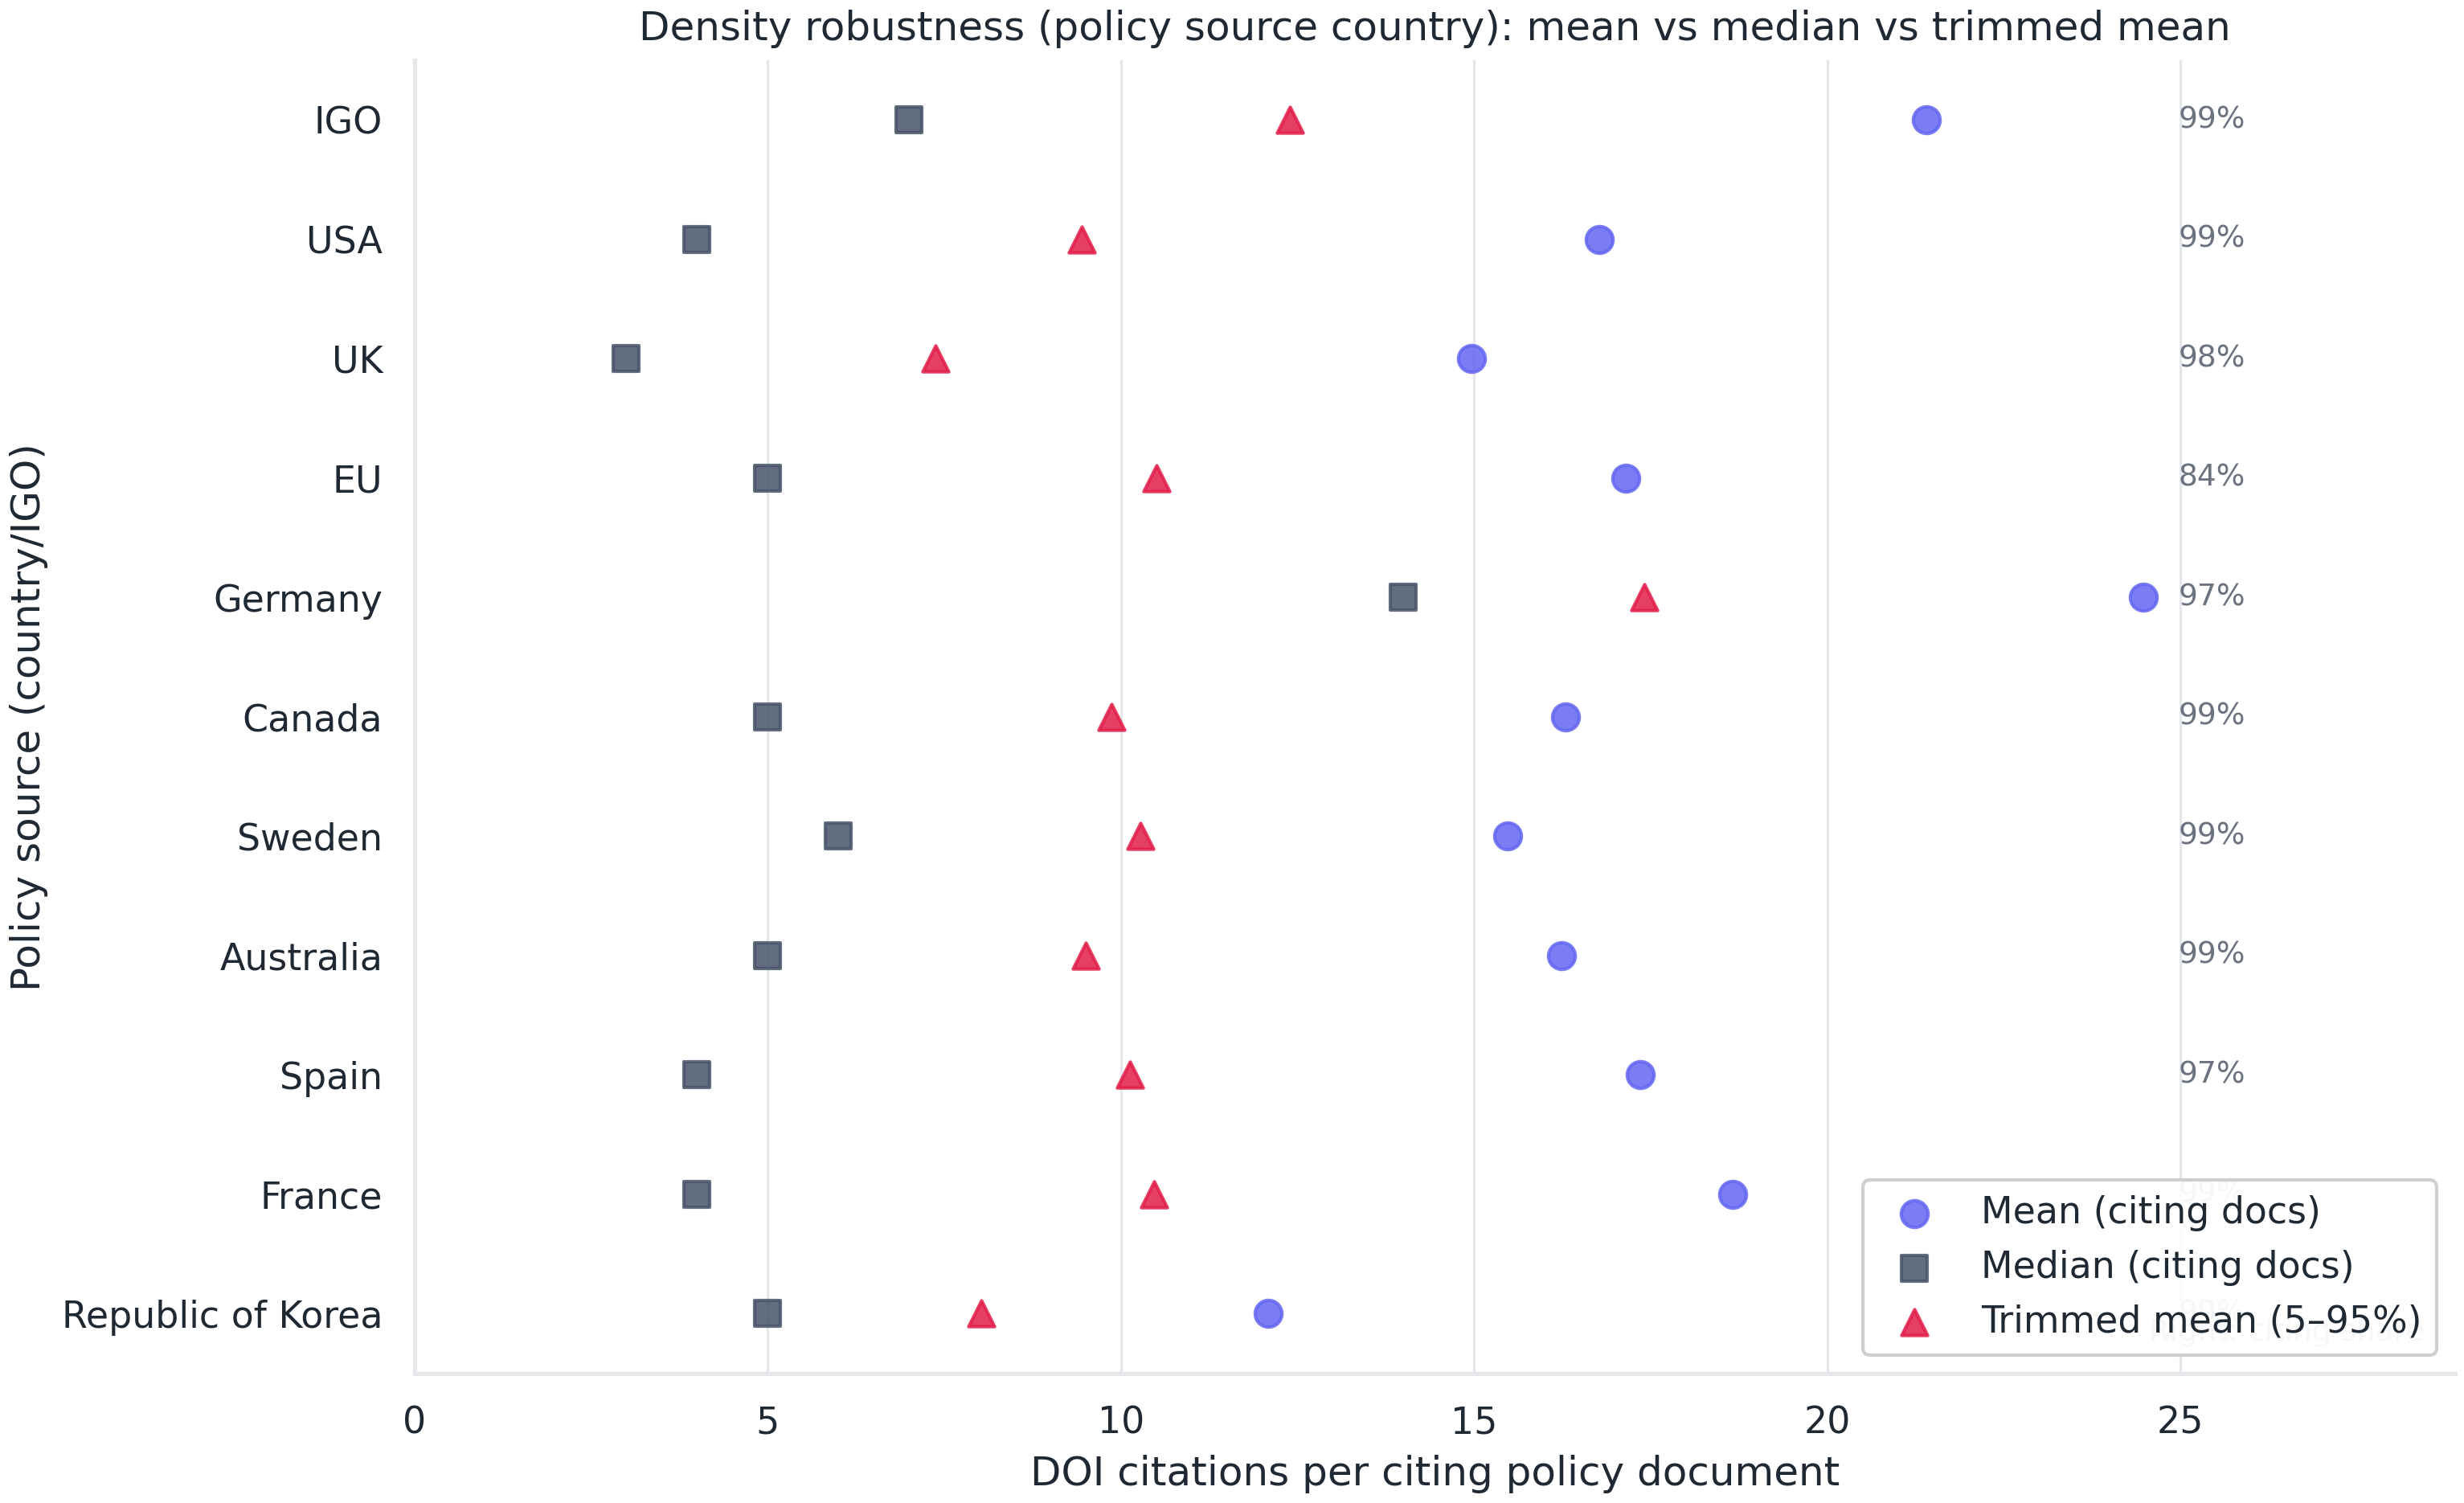

The data file committed next to this chart (first rows):
group_value, policy_docs, citing_policy_docs, citation_rows, citing_share, mean_per_citing_doc, median_per_citing_doc, trimmed_mean_per_citing_doc, p75_per_citing_doc, group_label
IGO, 276670, 274049, 5864405, 0.9905, 21.4, 7.0, 12.39, 20.0, IGO
USA, 343601, 340739, 5714759, 0.9917, 16.77, 4.0, 9.45, 15.0, USA
UK, 100726, 99141, 1483406, 0.9843, 14.96, 3.0, 7.374, 11.0, UK
EU, 100737, 84670, 1451671, 0.8405, 17.15, 5.0, 10.5, 17.0, EU
Germany, 59139, 57145, 1398736, 0.9663, 24.48, 14.0, 17.41, 30.0, Germany
Canada, 72351, 71984, 1173284, 0.9949, 16.3, 5.0, 9.867, 16.0, Canada
Sweden, 57266, 56978, 881838, 0.995, 15.48, 6.0, 10.28, 17.0, Sweden
Australia, 46488, 46219, 750653, 0.9942, 16.24, 5.0, 9.498, 15.0, Australia
Spain, 35422, 34390, 596531, 0.9709, 17.35, 4.0, 10.13, 16.0, Spain
France, 26131, 25864, 482529, 0.9898, 18.66, 4.0, 10.47, 15.25, France
South Korea, 2742, 2726, 32935, 0.9942, 12.08, 5.0, 8.018, 13.0, Republic of Korea
